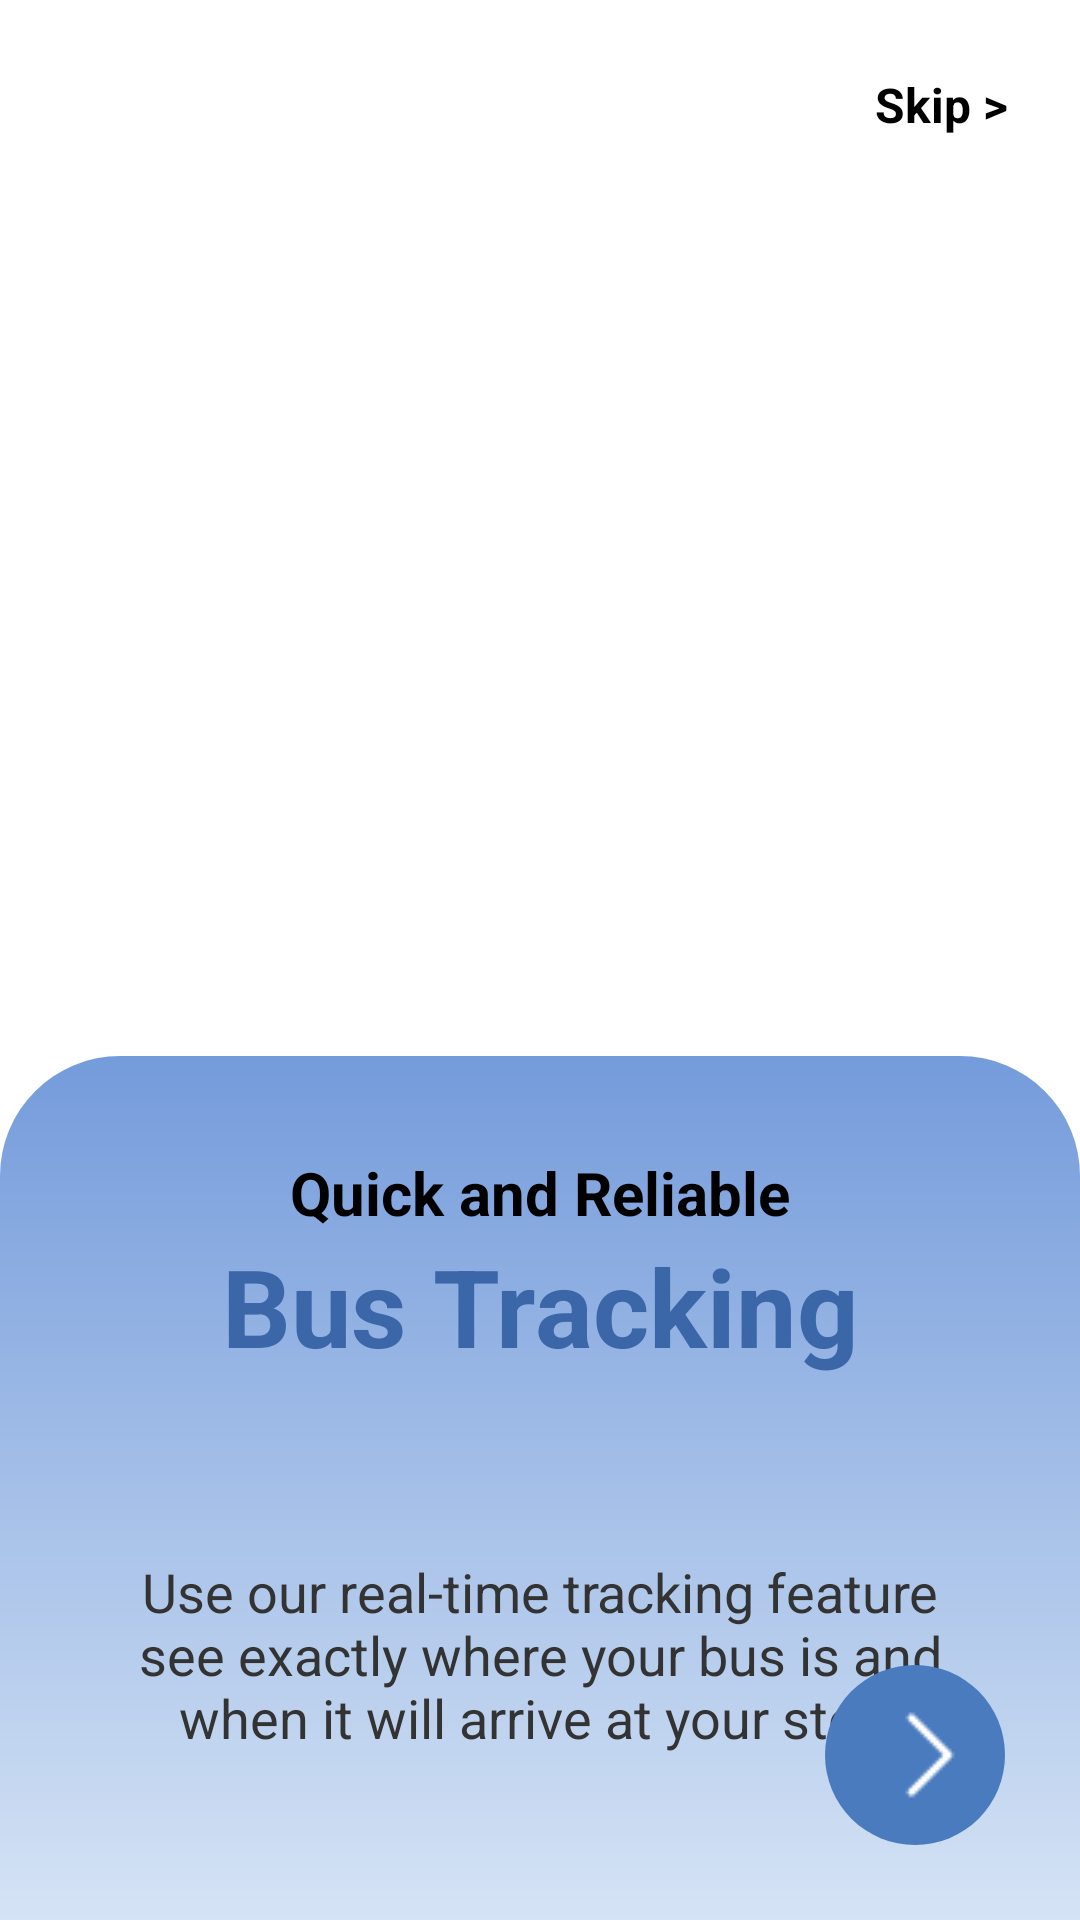

Produce the Android XML layout that renders to this screen, including the resource entries it uses.
<!-- AndroidManifest.xml: application theme Theme.LankaGotest -->
<!-- res/layout/activity_intro2.xml -->
<?xml version="1.0" encoding="utf-8"?>
<androidx.constraintlayout.widget.ConstraintLayout
    xmlns:android="http://schemas.android.com/apk/res/android"
    xmlns:app="http://schemas.android.com/apk/res-auto"
    android:layout_width="match_parent"
    android:layout_height="match_parent"
    android:background="@android:color/white">

    <TextView
        android:id="@+id/btnSkip"
        android:layout_width="wrap_content"
        android:layout_height="wrap_content"
        android:layout_margin="24dp"
        android:text="@string/skip"
        android:textColor="@android:color/black"
        android:textSize="16sp"
        android:textStyle="bold"
        app:layout_constraintEnd_toEndOf="parent"
        app:layout_constraintTop_toTopOf="parent" />

    <ImageView
        android:id="@+id/imgIntro"
        android:layout_width="0dp"
        android:layout_height="0dp"
        android:layout_marginHorizontal="24dp"
        android:layout_marginBottom="24dp"
        android:src="@drawable/busstopntro"
        android:contentDescription="@null"
        app:layout_constraintBottom_toTopOf="@id/bottomPanel"
        app:layout_constraintEnd_toEndOf="parent"
        app:layout_constraintHorizontal_bias="0.333"
        app:layout_constraintStart_toStartOf="parent"
        app:layout_constraintTop_toBottomOf="@id/btnSkip" />

    <androidx.constraintlayout.widget.ConstraintLayout
        android:id="@+id/bottomPanel"
        android:layout_width="match_parent"
        android:layout_height="0dp"
        android:layout_marginTop="30dp"
        android:background="@drawable/bg_intro_panel"
        app:layout_constraintBottom_toBottomOf="parent"
        app:layout_constraintEnd_toEndOf="parent"
        app:layout_constraintHeight_percent="0.45"
        app:layout_constraintHorizontal_bias="0.0"
        app:layout_constraintStart_toStartOf="parent"
        app:layout_constraintTop_toBottomOf="@+id/imgIntro">

        <TextView
            android:id="@+id/tvWelcome"
            android:layout_width="wrap_content"
            android:layout_height="wrap_content"
            android:layout_marginTop="32dp"
            android:text="Quick and Reliable"
            android:textColor="@android:color/black"
            android:textSize="20sp"
            android:textStyle="bold"
            app:layout_constraintEnd_toEndOf="parent"
            app:layout_constraintStart_toStartOf="parent"
            app:layout_constraintTop_toTopOf="parent" />

        <TextView
            android:id="@+id/tvAppName"
            android:layout_width="wrap_content"
            android:layout_height="wrap_content"
            android:text="Bus Tracking"
            android:textColor="#3B67A8"
            android:textSize="36sp"
            android:textStyle="bold"
            app:layout_constraintEnd_toEndOf="parent"
            app:layout_constraintStart_toStartOf="parent"
            app:layout_constraintTop_toBottomOf="@id/tvWelcome" />

        <TextView
            android:id="@+id/tvDescTitle"
            android:layout_width="0dp"
            android:layout_height="wrap_content"
            android:layout_marginHorizontal="32dp"
            android:layout_marginTop="24dp"
            android:gravity="center"
            android:text=""
            android:textColor="@android:color/black"
            android:textSize="14sp"
            android:textStyle="bold"
            app:layout_constraintEnd_toEndOf="parent"
            app:layout_constraintStart_toStartOf="parent"
            app:layout_constraintTop_toBottomOf="@id/tvAppName" />

        <TextView
            android:id="@+id/tvSubDesc"
            android:layout_width="0dp"
            android:layout_height="wrap_content"
            android:layout_marginHorizontal="40dp"
            android:layout_marginTop="16dp"
            android:gravity="center"
            android:text="Use our real-time tracking feature see exactly where your bus is and when it will arrive at your stop."
            android:textColor="#333333"
            android:textSize="18sp"
            app:layout_constraintEnd_toEndOf="parent"
            app:layout_constraintStart_toStartOf="parent"
            app:layout_constraintTop_toBottomOf="@id/tvDescTitle" />

        <ImageButton
            android:id="@+id/btnNext"
            android:layout_width="60dp"
            android:layout_height="60dp"
            android:layout_marginEnd="25dp"
            android:layout_marginBottom="25dp"
            android:background="@drawable/bg_circle_button"
            android:contentDescription="@null"
            android:src="@drawable/arrow"
            app:layout_constraintBottom_toBottomOf="parent"
            app:layout_constraintEnd_toEndOf="parent"
            app:tint="@android:color/white" />

    </androidx.constraintlayout.widget.ConstraintLayout>

</androidx.constraintlayout.widget.ConstraintLayout>
<!-- resources referenced by this layout -->
<resources>
  <!-- drawable arrow: png bitmap (drawable, 336 bytes) -->
  <!-- drawable bg_circle_button (drawable) -->
  <?xml version="1.0" encoding="utf-8"?>
  <shape xmlns:android="http://schemas.android.com/apk/res/android" android:shape="oval">
      <solid android:color="#4A7BBF"/>
  </shape>
  <!-- drawable bg_intro_panel (drawable) -->
  <?xml version="1.0" encoding="utf-8"?>
  <shape xmlns:android="http://schemas.android.com/apk/res/android">
      <gradient
          android:angle="270"
          android:startColor="#749BDB"
          android:centerColor="#A4BFE8"
          android:endColor="#D5E3F5" />
      <corners
          android:topLeftRadius="40dp"
          android:topRightRadius="40dp" />
  </shape>
  <string name="skip">Skip &gt;</string>
  <style name="Theme.LankaGotest" parent="Theme.MaterialComponents.DayNight.NoActionBar">
          
          <item name="colorPrimary">@color/purple_500</item>
          <item name="colorPrimaryVariant">@color/purple_700</item>
          <item name="colorOnPrimary">@color/white</item>
          
          <item name="colorSecondary">@color/teal_200</item>
          <item name="colorSecondaryVariant">@color/teal_700</item>
          <item name="colorOnSecondary">@color/black</item>
          
          <item name="android:statusBarColor">?attr/colorPrimaryVariant</item>
  
          
          <item name="viewInflaterClass">com.google.android.material.theme.MaterialComponentsViewInflater</item>
          <item name="windowActionBar">false</item>
          <item name="windowNoTitle">true</item>
      </style>
  <!-- not gathered from this repository: default colours our renderer supplied (Android Studio template values) -->
  <color name="purple_500">#FF6200EE</color>
  <color name="purple_700">#FF3700B3</color>
  <color name="teal_200">#FF03DAC5</color>
  <color name="teal_700">#FF018786</color>
  <color name="black">#FF000000</color>
  <color name="white">#FFFFFFFF</color>
</resources>
